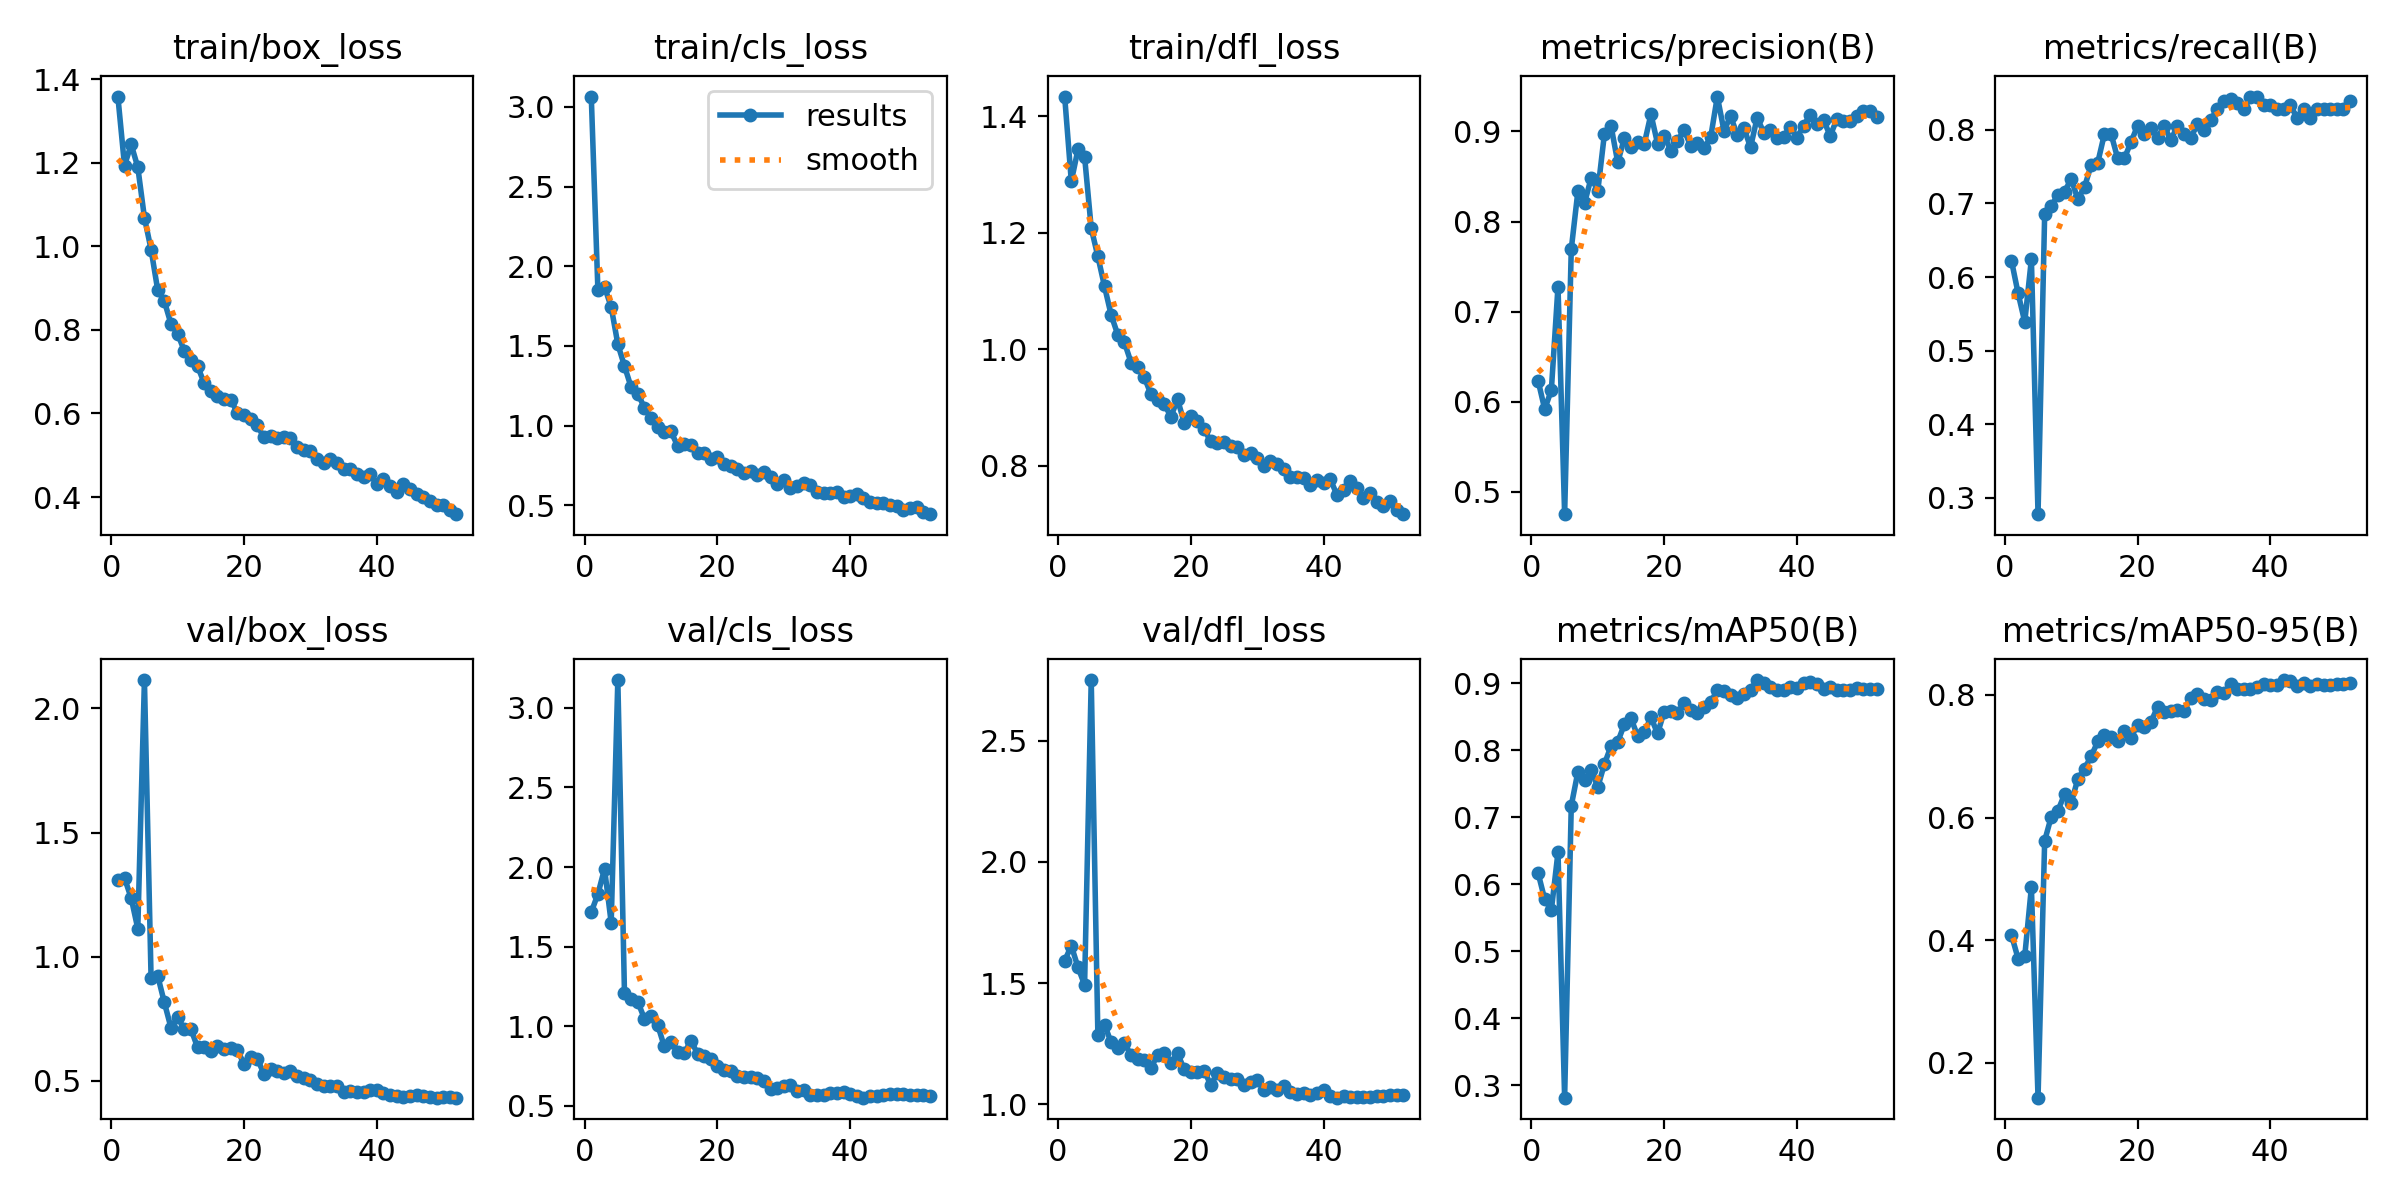

Source data for this figure (header and first rows):
epoch, time, train/box_loss, train/cls_loss, train/dfl_loss, metrics/precision(B), metrics/recall(B), metrics/mAP50(B), metrics/mAP50-95(B), val/box_loss, val/cls_loss, val/dfl_loss, lr/pg0, lr/pg1, lr/pg2
1, 465.7, 1.358, 3.065, 1.434, 0.6235, 0.6222, 0.6171, 0.4086, 1.308, 1.717, 1.592, 0.07001, 0.003332, 0.003332
2, 901.2, 1.193, 1.849, 1.288, 0.5918, 0.5778, 0.5778, 0.37, 1.317, 1.83, 1.654, 0.0399, 0.006555, 0.006555
3, 1332, 1.244, 1.87, 1.343, 0.613, 0.5389, 0.5617, 0.374, 1.237, 1.99, 1.566, 0.009683, 0.009669, 0.009669
4, 1763, 1.189, 1.745, 1.33, 0.7279, 0.6242, 0.648, 0.4864, 1.113, 1.65, 1.492, 0.009505, 0.009505, 0.009505
5, 2195, 1.069, 1.511, 1.208, 0.4753, 0.2778, 0.2817, 0.1433, 2.114, 3.174, 2.751, 0.00934, 0.00934, 0.00934
6, 2626, 0.9923, 1.374, 1.159, 0.7693, 0.6856, 0.7175, 0.5622, 0.9153, 1.21, 1.287, 0.009175, 0.009175, 0.009175
7, 3057, 0.8954, 1.242, 1.108, 0.8338, 0.6967, 0.7682, 0.6017, 0.9236, 1.174, 1.329, 0.00901, 0.00901, 0.00901
8, 3487, 0.8687, 1.202, 1.059, 0.8206, 0.7113, 0.7562, 0.6113, 0.8162, 1.154, 1.255, 0.008845, 0.008845, 0.008845
9, 3917, 0.8142, 1.113, 1.025, 0.8486, 0.716, 0.7703, 0.6381, 0.7141, 1.049, 1.232, 0.00868, 0.00868, 0.00868
10, 4347, 0.7911, 1.05, 1.012, 0.8343, 0.7333, 0.7455, 0.6237, 0.7565, 1.064, 1.252, 0.008515, 0.008515, 0.008515
11, 4779, 0.7498, 0.9937, 0.9773, 0.8977, 0.7056, 0.7799, 0.6633, 0.7093, 1.009, 1.202, 0.00835, 0.00835, 0.00835
12, 5211, 0.7268, 0.963, 0.9703, 0.9057, 0.7222, 0.8067, 0.6798, 0.7092, 0.8734, 1.186, 0.008185, 0.008185, 0.008185
13, 5643, 0.7134, 0.9637, 0.9518, 0.8657, 0.7521, 0.8127, 0.6997, 0.6358, 0.9018, 1.182, 0.00802, 0.00802, 0.00802
14, 6076, 0.6725, 0.8732, 0.923, 0.8927, 0.7556, 0.8391, 0.724, 0.6377, 0.8366, 1.149, 0.007855, 0.007855, 0.007855
15, 6511, 0.653, 0.8854, 0.9128, 0.8827, 0.7944, 0.8477, 0.7338, 0.6218, 0.8301, 1.204, 0.00769, 0.00769, 0.00769
16, 6946, 0.6421, 0.8759, 0.9061, 0.8881, 0.7944, 0.8216, 0.7315, 0.6428, 0.9101, 1.213, 0.007525, 0.007525, 0.007525
17, 7377, 0.6335, 0.8314, 0.8845, 0.8863, 0.7611, 0.827, 0.7244, 0.6292, 0.8291, 1.17, 0.00736, 0.00736, 0.00736
18, 7811, 0.6334, 0.827, 0.9142, 0.9192, 0.7611, 0.8494, 0.7415, 0.6309, 0.8112, 1.21, 0.007195, 0.007195, 0.007195
19, 8245, 0.6011, 0.7932, 0.8743, 0.8864, 0.7833, 0.8253, 0.7302, 0.6243, 0.7927, 1.143, 0.00703, 0.00703, 0.00703
20, 8679, 0.5971, 0.804, 0.8851, 0.8952, 0.8056, 0.858, 0.7513, 0.5684, 0.7508, 1.132, 0.006865, 0.006865, 0.006865
21, 9118, 0.5861, 0.7617, 0.8767, 0.8789, 0.7944, 0.8585, 0.7472, 0.5953, 0.7269, 1.133, 0.0067, 0.0067, 0.0067
22, 9550, 0.5718, 0.7496, 0.863, 0.8892, 0.8027, 0.8556, 0.7555, 0.5902, 0.7217, 1.139, 0.006535, 0.006535, 0.006535
23, 9984, 0.5425, 0.7282, 0.842, 0.9021, 0.7889, 0.8714, 0.7804, 0.5284, 0.6909, 1.08, 0.00637, 0.00637, 0.00637
24, 10416, 0.5455, 0.7052, 0.8385, 0.8833, 0.8056, 0.8606, 0.7729, 0.549, 0.6817, 1.128, 0.006205, 0.006205, 0.006205
25, 10848, 0.5422, 0.7176, 0.8405, 0.8871, 0.7859, 0.8552, 0.7737, 0.5411, 0.6801, 1.113, 0.00604, 0.00604, 0.00604
26, 11280, 0.5432, 0.6924, 0.8339, 0.8812, 0.8056, 0.865, 0.7754, 0.5323, 0.6782, 1.103, 0.005875, 0.005875, 0.005875
27, 11715, 0.542, 0.7073, 0.8319, 0.8937, 0.7936, 0.8718, 0.7737, 0.5416, 0.6594, 1.103, 0.00571, 0.00571, 0.00571
28, 12149, 0.5207, 0.6766, 0.8184, 0.9388, 0.7889, 0.8903, 0.7953, 0.522, 0.6054, 1.078, 0.005545, 0.005545, 0.005545
29, 12590, 0.5118, 0.6341, 0.8226, 0.9009, 0.8077, 0.8885, 0.8013, 0.5102, 0.6124, 1.09, 0.00538, 0.00538, 0.00538
30, 13023, 0.5093, 0.6571, 0.8135, 0.9171, 0.8, 0.8826, 0.7927, 0.5026, 0.6282, 1.1, 0.005215, 0.005215, 0.005215
31, 13458, 0.4917, 0.6113, 0.799, 0.896, 0.8138, 0.8788, 0.7919, 0.4868, 0.6304, 1.06, 0.00505, 0.00505, 0.00505
32, 13893, 0.4809, 0.6237, 0.8077, 0.904, 0.8278, 0.8844, 0.8053, 0.4811, 0.5961, 1.07, 0.004885, 0.004885, 0.004885
33, 14328, 0.4921, 0.6373, 0.8031, 0.8824, 0.8389, 0.8907, 0.8029, 0.4784, 0.6001, 1.06, 0.00472, 0.00472, 0.00472
34, 14763, 0.4816, 0.626, 0.7943, 0.9155, 0.8422, 0.9051, 0.8174, 0.4806, 0.5673, 1.074, 0.004555, 0.004555, 0.004555
35, 15196, 0.4668, 0.5849, 0.7804, 0.8986, 0.8367, 0.9003, 0.8095, 0.4537, 0.5706, 1.051, 0.00439, 0.00439, 0.00439
36, 15628, 0.4662, 0.5773, 0.7811, 0.902, 0.8278, 0.8945, 0.8089, 0.4603, 0.5659, 1.042, 0.004225, 0.004225, 0.004225
37, 16063, 0.4561, 0.5771, 0.7798, 0.8927, 0.8444, 0.8899, 0.8104, 0.4564, 0.5792, 1.047, 0.00406, 0.00406, 0.00406
38, 16497, 0.4477, 0.5827, 0.7671, 0.8942, 0.8452, 0.8901, 0.8133, 0.4563, 0.5792, 1.038, 0.003895, 0.003895, 0.003895
39, 16933, 0.4545, 0.5506, 0.7766, 0.9055, 0.8333, 0.8942, 0.8174, 0.4652, 0.5895, 1.044, 0.00373, 0.00373, 0.00373
40, 17369, 0.431, 0.5594, 0.7699, 0.8931, 0.8333, 0.8927, 0.8158, 0.4656, 0.5735, 1.059, 0.003565, 0.003565, 0.003565
41, 17804, 0.444, 0.5737, 0.7772, 0.9066, 0.8278, 0.901, 0.8167, 0.4511, 0.5599, 1.034, 0.0034, 0.0034, 0.0034
42, 18240, 0.4276, 0.5439, 0.7508, 0.9186, 0.8278, 0.9026, 0.8242, 0.4419, 0.552, 1.027, 0.003235, 0.003235, 0.003235
43, 18674, 0.4122, 0.522, 0.758, 0.9077, 0.8333, 0.8998, 0.8226, 0.4375, 0.5622, 1.034, 0.00307, 0.00307, 0.00307
44, 19110, 0.4315, 0.5124, 0.7737, 0.9128, 0.8167, 0.8924, 0.8149, 0.4357, 0.5639, 1.029, 0.002905, 0.002905, 0.002905
45, 19547, 0.4188, 0.5149, 0.7623, 0.8951, 0.8278, 0.8944, 0.8197, 0.4413, 0.5714, 1.031, 0.00274, 0.00274, 0.00274
46, 19983, 0.4068, 0.4996, 0.7449, 0.9137, 0.8167, 0.8905, 0.8146, 0.4429, 0.5775, 1.031, 0.002575, 0.002575, 0.002575
47, 20420, 0.401, 0.4979, 0.7538, 0.9116, 0.8278, 0.8895, 0.8177, 0.44, 0.5763, 1.03, 0.00241, 0.00241, 0.00241
48, 20855, 0.39, 0.4728, 0.7382, 0.9114, 0.8278, 0.8898, 0.8158, 0.4358, 0.5745, 1.033, 0.002245, 0.002245, 0.002245
49, 21288, 0.3813, 0.4865, 0.7312, 0.9176, 0.8278, 0.8925, 0.8169, 0.4328, 0.567, 1.035, 0.00208, 0.00208, 0.00208
50, 21722, 0.3816, 0.4885, 0.74, 0.9231, 0.8278, 0.892, 0.8181, 0.4362, 0.5684, 1.036, 0.001915, 0.001915, 0.001915
51, 22156, 0.3697, 0.4598, 0.7245, 0.9228, 0.8278, 0.8918, 0.8184, 0.4361, 0.5671, 1.036, 0.00175, 0.00175, 0.00175
52, 22589, 0.359, 0.4448, 0.7173, 0.9159, 0.8389, 0.8912, 0.8193, 0.4331, 0.5629, 1.037, 0.001585, 0.001585, 0.001585
